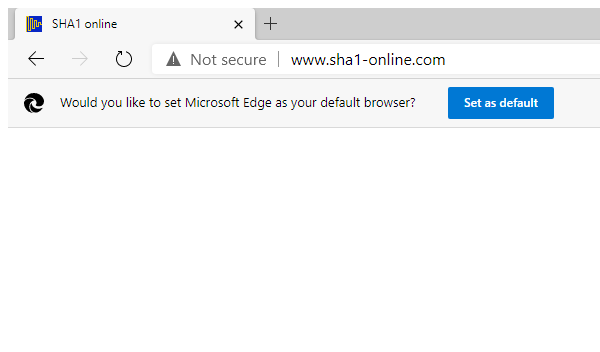
Task: Calculate Client Security Hash using UiPath REFramework Template
Workflow: SHA1Online_GetHashCode

Step 1: Attach Browser 'chrome.exe  SHA1 online' in window 'SHA1 online' (msedge.exe)

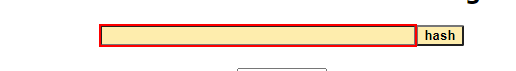
Step 2: type [in_Msg] into the text box

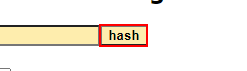
Step 3: click on the text box

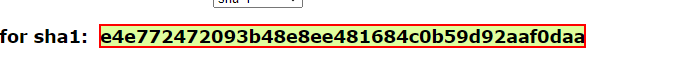
Step 4: get-text from the element

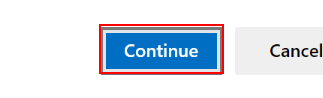
Step 5: click on the push button 'Continue' in window 'SHA1 online - Work - Microsoft Edge' (msedge.exe)
